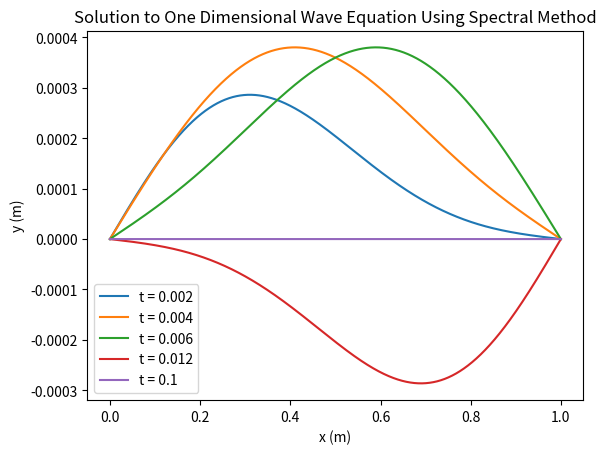

Write Python code to recreate this figure.
#!/usr/bin/env python
# coding: utf-8

# In[1]:


# Question 1 b)
# Author: Ilyas Sharif

# Importing required packages
from numpy import empty,arange,exp,real,imag,pi
from numpy.fft import rfft,irfft
import matplotlib.pyplot as plt
import numpy as np

# Copying Newman's functions so no need for external files

######################################################################
# 1D DST Type-I

def dst(y):
    N = len(y)
    y2 = empty(2*N,float)
    y2[0] = y2[N] = 0.0
    y2[1:N] = y[1:]
    y2[:N:-1] = -y[1:]
    a = -imag(rfft(y2))[:N]
    a[0] = 0.0

    return a

######################################################################
# 1D inverse DST Type-I

def idst(a):
    N = len(a)
    c = empty(N+1,complex)
    c[0] = c[N] = 0.0
    c[1:N] = -1j*a[1:]
    y = irfft(c)[:N]
    y[0] = 0.0

    return y

######################################################################

# Defining constants
v = 100
L = 1
d = .1
C = 1
sigma = 0.3
# time will be varied from 2,4,6,12,100 ms (converts to seconds)
t = [2/1000, 4/1000, 6/1000, 12/1000, 100/1000]


# Defining problem parameters
nx = 20000
x = np.arange(0, L, L/nx)


# Defining functions

# initial condition that phi(x) = 0 everywhere...
def phi0(x):
    return 0

# ...but the velocity psi(x) is nonzero, with profile psi(x)
def psi0(x):
    return (C * ( x * (L-x)) / L**2)* np.exp(-((x-d)**2)/(2*sigma**2))

# Our solution for phi(x,t)
def phi(phik,psik, t):
    phixt = np.empty(len(psik))
    for k in range(len(phik)):
        wk = (pi*v/L)*(k)
        phixt[k] = (phik[k] * np.cos(wk*t)) + (psik[k]/wk * np.sin(wk*t))
    return (idst(phixt))

# Creating coefficents
phix = np.empty(len(x))
psix = np.empty(len(x))

for i in range(len(x)):
    phix[i] = phi0(x[i])
    psix[i] = psi0(x[i])

# Fourier transforming the coefficents
phik = dst(phix)
psik = dst(psix)

# Plotting all solutions
for t in t:
    plt.plot(x, phi(phik, psik, t), label = "t = " + str(t))

# Creating legend, axes, etc.
plt.legend()
plt.xlabel("x (m)")
plt.ylabel("y (m)")
plt.title("Solution to One Dimensional Wave Equation Using Spectral Method")

